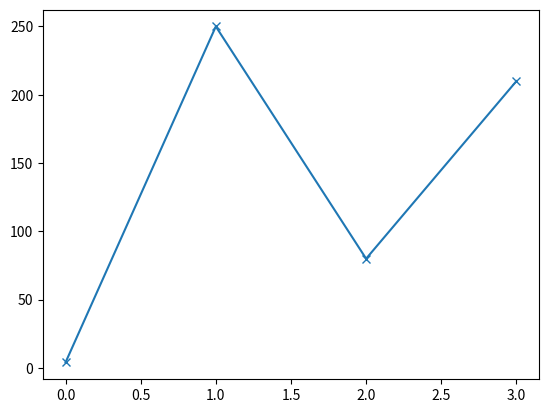

This chart was generated by the following Python code:
import matplotlib.pyplot as plt
import numpy as np
Xpoint=([5, 250, 60, 180])
Ypoint=([4, 250, 80, 210])
Zpoint=([10, 130, 40, 340])
plt.plot(Ypoint, marker= 'x')
plt.show()